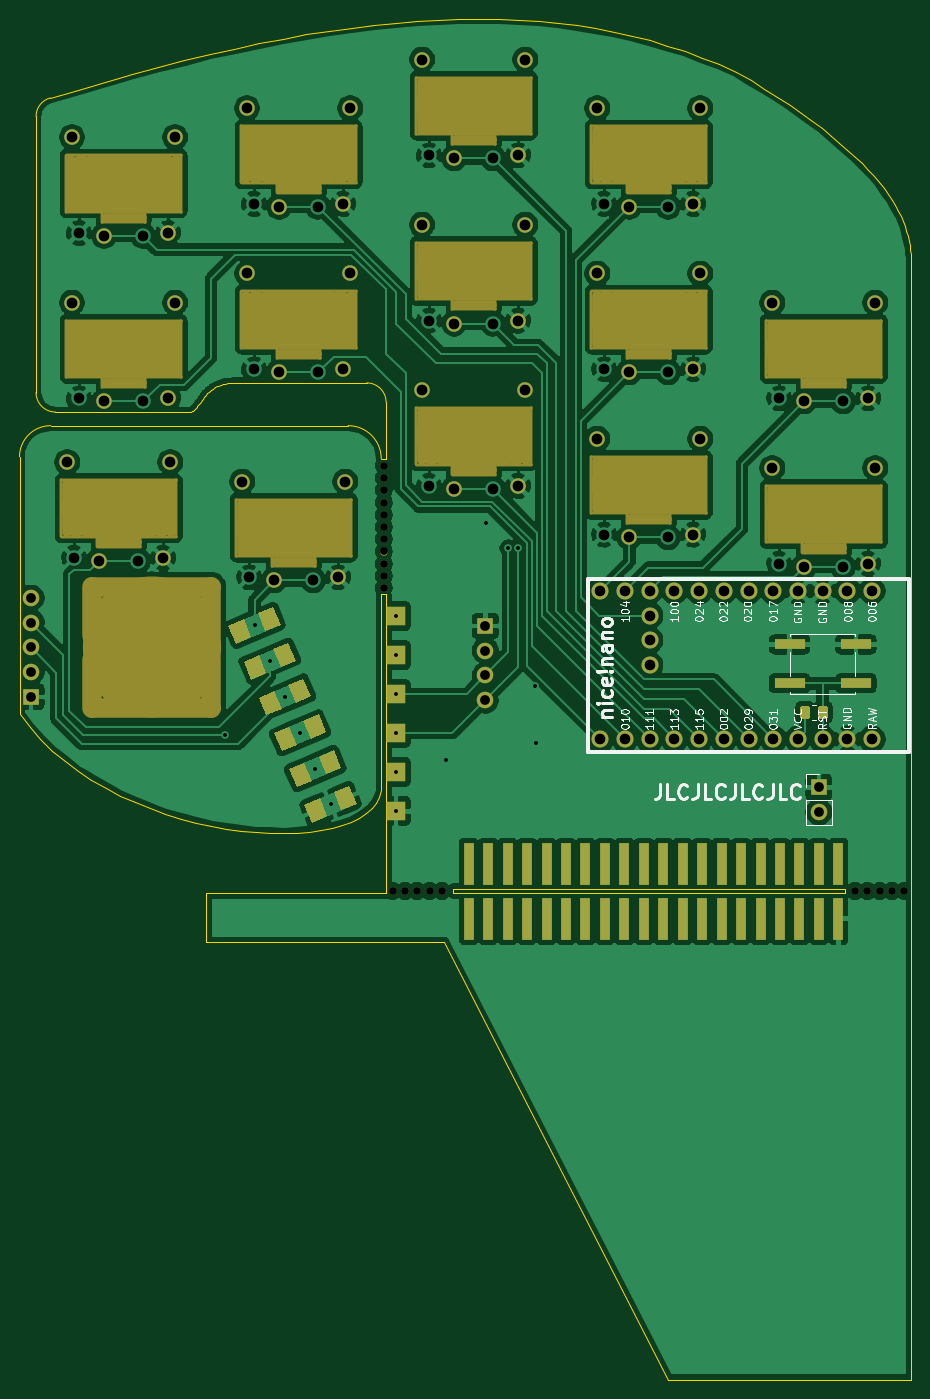
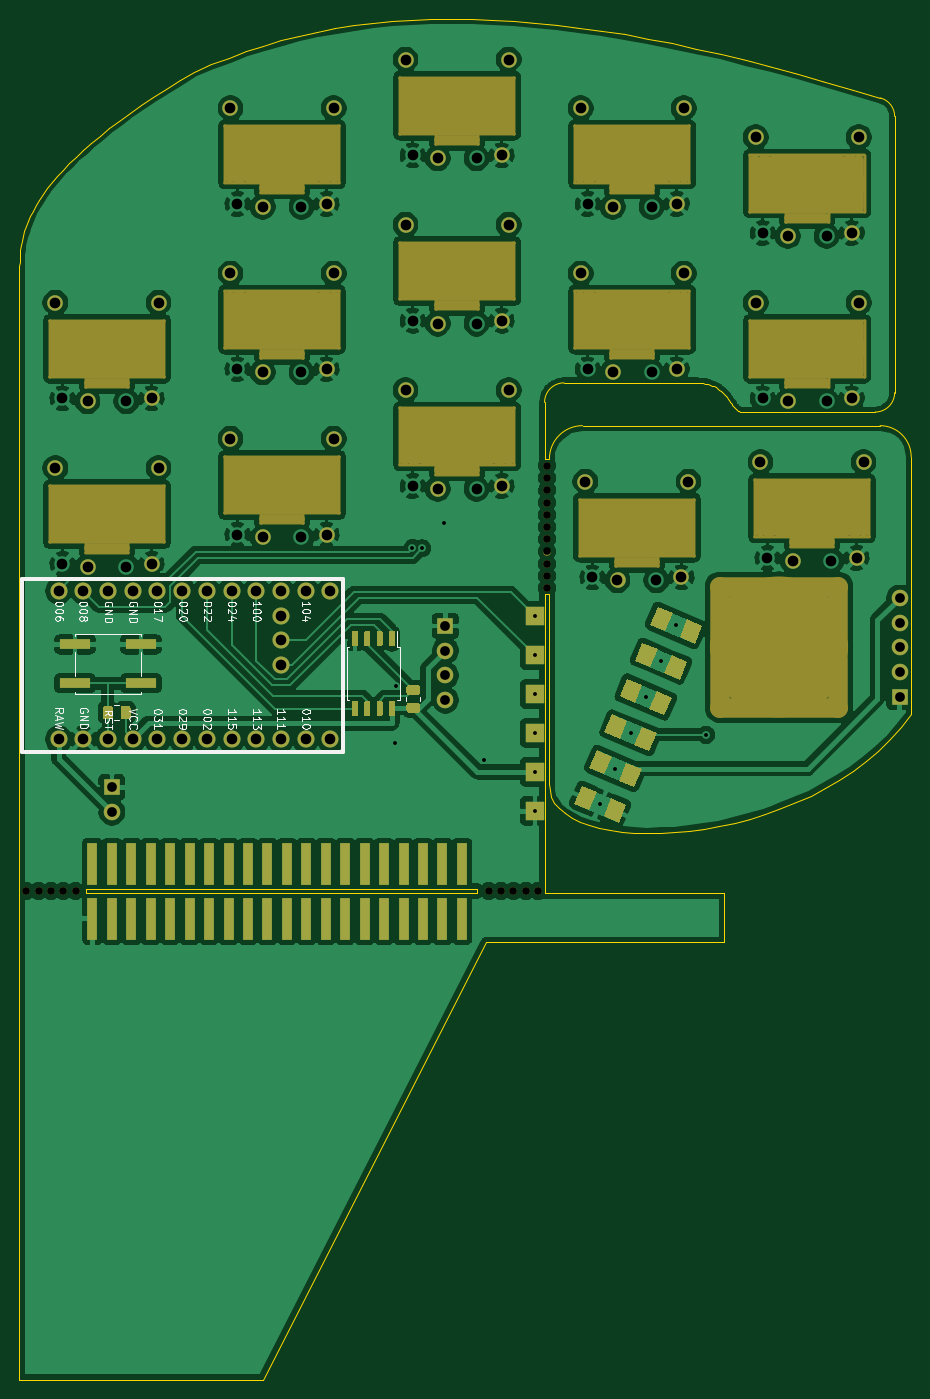
Circuit board: 9 layer files. Board 91.7 x 140.0 mm.
- bottom_copper: fistion-B_Cu.gbr (302860 bytes)
- bottom_mask: fistion-B_Mask.gbr (17505 bytes)
- bottom_silk: fistion-B_SilkS.gbr (23303 bytes)
- outline: fistion-Edge_Cuts.gbr (8231 bytes)
- top_copper: fistion-F_Cu.gbr (276457 bytes)
- top_mask: fistion-F_Mask.gbr (14094 bytes)
- top_silk: fistion-F_SilkS.gbr (28373 bytes)
- drill: fistion-NPTH.drl (11490 bytes)
- drill: fistion-PTH.drl (4530 bytes)

=== bottom_copper: fistion-B_Cu.gbr (302860 bytes, source omitted) ===
=== bottom_mask: fistion-B_Mask.gbr (17505 bytes, source omitted) ===
=== bottom_silk: fistion-B_SilkS.gbr (23303 bytes, source omitted) ===
=== outline: fistion-Edge_Cuts.gbr (8231 bytes, source omitted) ===
=== top_copper: fistion-F_Cu.gbr (276457 bytes, source omitted) ===
=== top_mask: fistion-F_Mask.gbr (14094 bytes, source omitted) ===
=== top_silk: fistion-F_SilkS.gbr (28373 bytes, source omitted) ===
=== drill: fistion-NPTH.drl (11490 bytes, source omitted) ===
=== drill: fistion-PTH.drl ===
M48
; DRILL file {KiCad 5.1.8} date Thu Dec  3 05:05:11 2020
; FORMAT={-:-/ absolute / inch / decimal}
; #@! TF.CreationDate,2020-12-03T05:05:11-06:00
; #@! TF.GenerationSoftware,Kicad,Pcbnew,5.1.8
; #@! TF.FileFunction,Plated,1,2,PTH
FMAT,2
INCH
T1C0.0157
T2C0.0236
T3C0.0394
T4C0.0430
T5C0.0433
%
G90
G05
T1
X3.5197Y-3.7283
X4.4173Y-3.8307
X4.5787Y-2.8701
X4.6687Y-2.9731
X4.7082Y-2.9721
X4.7756Y-3.5315
X4.7795Y-3.7598
X4.2126Y-3.248
X4.2126Y-3.4055
X4.2126Y-3.563
X4.2126Y-3.7205
X4.2126Y-3.878
X4.2126Y-4.0354
X3.6404Y-3.2848
X3.7019Y-3.4298
X3.7635Y-3.5747
X3.825Y-3.7197
X3.8865Y-3.8647
X3.9481Y-4.0096
T3
X2.7358Y-3.174
X2.7358Y-3.274
X2.7358Y-3.374
X2.7358Y-3.474
X2.7358Y-3.574
X5.9252Y-3.9409
X5.9252Y-4.0409
X4.5748Y-3.2874
X4.5748Y-3.3874
X4.5748Y-3.4874
X4.5748Y-3.5874
T4
X5.0406Y-3.1457
X5.0406Y-3.7457
X5.1406Y-3.1457
X5.1406Y-3.7457
X5.2406Y-3.1457
X5.2406Y-3.2457
X5.2406Y-3.3457
X5.2406Y-3.4457
X5.2406Y-3.7457
X5.3406Y-3.1457
X5.3406Y-3.7457
X5.4406Y-3.1457
X5.4406Y-3.7457
X5.5406Y-3.1457
X5.5406Y-3.7457
X5.6406Y-3.1457
X5.6406Y-3.7457
X5.7406Y-3.1457
X5.7406Y-3.7457
X5.8406Y-3.1457
X5.8406Y-3.7457
X5.9406Y-3.1457
X5.9406Y-3.7457
X6.0406Y-3.1457
X6.0406Y-3.7457
X6.1406Y-3.1457
X6.1406Y-3.7457
T5
X2.8819Y-2.624
X2.9102Y-3.0118
X3.0118Y-3.0236
X3.1693Y-3.0236
X3.2709Y-3.0118
X3.2992Y-2.624
X2.9016Y-1.3091
X2.9299Y-1.6969
X3.0315Y-1.7087
X3.189Y-1.7087
X3.2906Y-1.6969
X3.3189Y-1.3091
X5.0276Y-2.5295
X5.0559Y-2.9173
X5.1575Y-2.9291
X5.315Y-2.9291
X5.4165Y-2.9173
X5.4449Y-2.5295
X3.6102Y-1.1909
X3.6386Y-1.5787
X3.7402Y-1.5906
X3.8976Y-1.5906
X3.9992Y-1.5787
X4.0276Y-1.1909
X4.3189Y-2.3327
X4.3472Y-2.7205
X4.4488Y-2.7323
X4.6063Y-2.7323
X4.7079Y-2.7205
X4.7362Y-2.3327
X5.0276Y-1.8602
X5.0559Y-2.248
X5.1575Y-2.2598
X5.315Y-2.2598
X5.4165Y-2.248
X5.4449Y-1.8602
X5.0276Y-1.1909
X5.0559Y-1.5787
X5.1575Y-1.5906
X5.315Y-1.5906
X5.4165Y-1.5787
X5.4449Y-1.1909
X5.7362Y-2.6476
X5.7646Y-3.0354
X5.8661Y-3.0472
X6.0236Y-3.0472
X6.1252Y-3.0354
X6.1535Y-2.6476
X5.7362Y-1.9783
X5.7646Y-2.3661
X5.8661Y-2.378
X6.0236Y-2.378
X6.1252Y-2.3661
X6.1535Y-1.9783
X3.5906Y-2.7028
X3.6189Y-3.0906
X3.7205Y-3.1024
X3.878Y-3.1024
X3.9795Y-3.0906
X4.0079Y-2.7028
X4.3189Y-1.6634
X4.3472Y-2.0512
X4.4488Y-2.063
X4.6063Y-2.063
X4.7079Y-2.0512
X4.7362Y-1.6634
X3.6102Y-1.8602
X3.6386Y-2.248
X3.7402Y-2.2598
X3.8976Y-2.2598
X3.9992Y-2.248
X4.0276Y-1.8602
X2.9016Y-1.9783
X2.9299Y-2.3661
X3.0315Y-2.378
X3.189Y-2.378
X3.2906Y-2.3661
X3.3189Y-1.9783
X4.3189Y-0.9941
X4.3472Y-1.3819
X4.4488Y-1.3937
X4.6063Y-1.3937
X4.7079Y-1.3819
X4.7362Y-0.9941
T2
G00X4.5079Y-4.4055
M15
G01X4.5079Y-4.5394
M16
G05
G00X4.5866Y-4.4055
M15
G01X4.5866Y-4.5394
M16
G05
G00X4.6654Y-4.4055
M15
G01X4.6654Y-4.5394
M16
G05
G00X4.7441Y-4.4055
M15
G01X4.7441Y-4.5394
M16
G05
G00X4.8228Y-4.4055
M15
G01X4.8228Y-4.5394
M16
G05
G00X4.9016Y-4.4055
M15
G01X4.9016Y-4.5394
M16
G05
G00X4.9803Y-4.4055
M15
G01X4.9803Y-4.5394
M16
G05
G00X5.0591Y-4.4055
M15
G01X5.0591Y-4.5394
M16
G05
G00X5.1378Y-4.4055
M15
G01X5.1378Y-4.5394
M16
G05
G00X5.2165Y-4.4055
M15
G01X5.2165Y-4.5394
M16
G05
G00X5.2953Y-4.4055
M15
G01X5.2953Y-4.5394
M16
G05
G00X5.374Y-4.4055
M15
G01X5.374Y-4.5394
M16
G05
G00X5.4528Y-4.4055
M15
G01X5.4528Y-4.5394
M16
G05
G00X5.5315Y-4.4055
M15
G01X5.5315Y-4.5394
M16
G05
G00X5.6102Y-4.4055
M15
G01X5.6102Y-4.5394
M16
G05
G00X5.689Y-4.4055
M15
G01X5.689Y-4.5394
M16
G05
G00X5.7677Y-4.4055
M15
G01X5.7677Y-4.5394
M16
G05
G00X5.8465Y-4.4055
M15
G01X5.8465Y-4.5394
M16
G05
G00X5.9252Y-4.4055
M15
G01X5.9252Y-4.5394
M16
G05
G00X6.0039Y-4.4055
M15
G01X6.0039Y-4.5394
M16
G05
G00X4.5079Y-4.185
M15
G01X4.5079Y-4.3189
M16
G05
G00X4.5866Y-4.185
M15
G01X4.5866Y-4.3189
M16
G05
G00X4.6654Y-4.185
M15
G01X4.6654Y-4.3189
M16
G05
G00X4.7441Y-4.185
M15
G01X4.7441Y-4.3189
M16
G05
G00X4.8228Y-4.185
M15
G01X4.8228Y-4.3189
M16
G05
G00X4.9016Y-4.185
M15
G01X4.9016Y-4.3189
M16
G05
G00X4.9803Y-4.185
M15
G01X4.9803Y-4.3189
M16
G05
G00X5.0591Y-4.185
M15
G01X5.0591Y-4.3189
M16
G05
G00X5.1378Y-4.185
M15
G01X5.1378Y-4.3189
M16
G05
G00X5.2165Y-4.185
M15
G01X5.2165Y-4.3189
M16
G05
G00X5.2953Y-4.185
M15
G01X5.2953Y-4.3189
M16
G05
G00X5.374Y-4.185
M15
G01X5.374Y-4.3189
M16
G05
G00X5.4528Y-4.185
M15
G01X5.4528Y-4.3189
M16
G05
G00X5.5315Y-4.185
M15
G01X5.5315Y-4.3189
M16
G05
G00X5.6102Y-4.185
M15
G01X5.6102Y-4.3189
M16
G05
G00X5.689Y-4.185
M15
G01X5.689Y-4.3189
M16
G05
G00X5.7677Y-4.185
M15
G01X5.7677Y-4.3189
M16
G05
G00X5.8465Y-4.185
M15
G01X5.8465Y-4.3189
M16
G05
G00X5.9252Y-4.185
M15
G01X5.9252Y-4.3189
M16
G05
G00X6.0039Y-4.185
M15
G01X6.0039Y-4.3189
M16
G05
T0
M30

